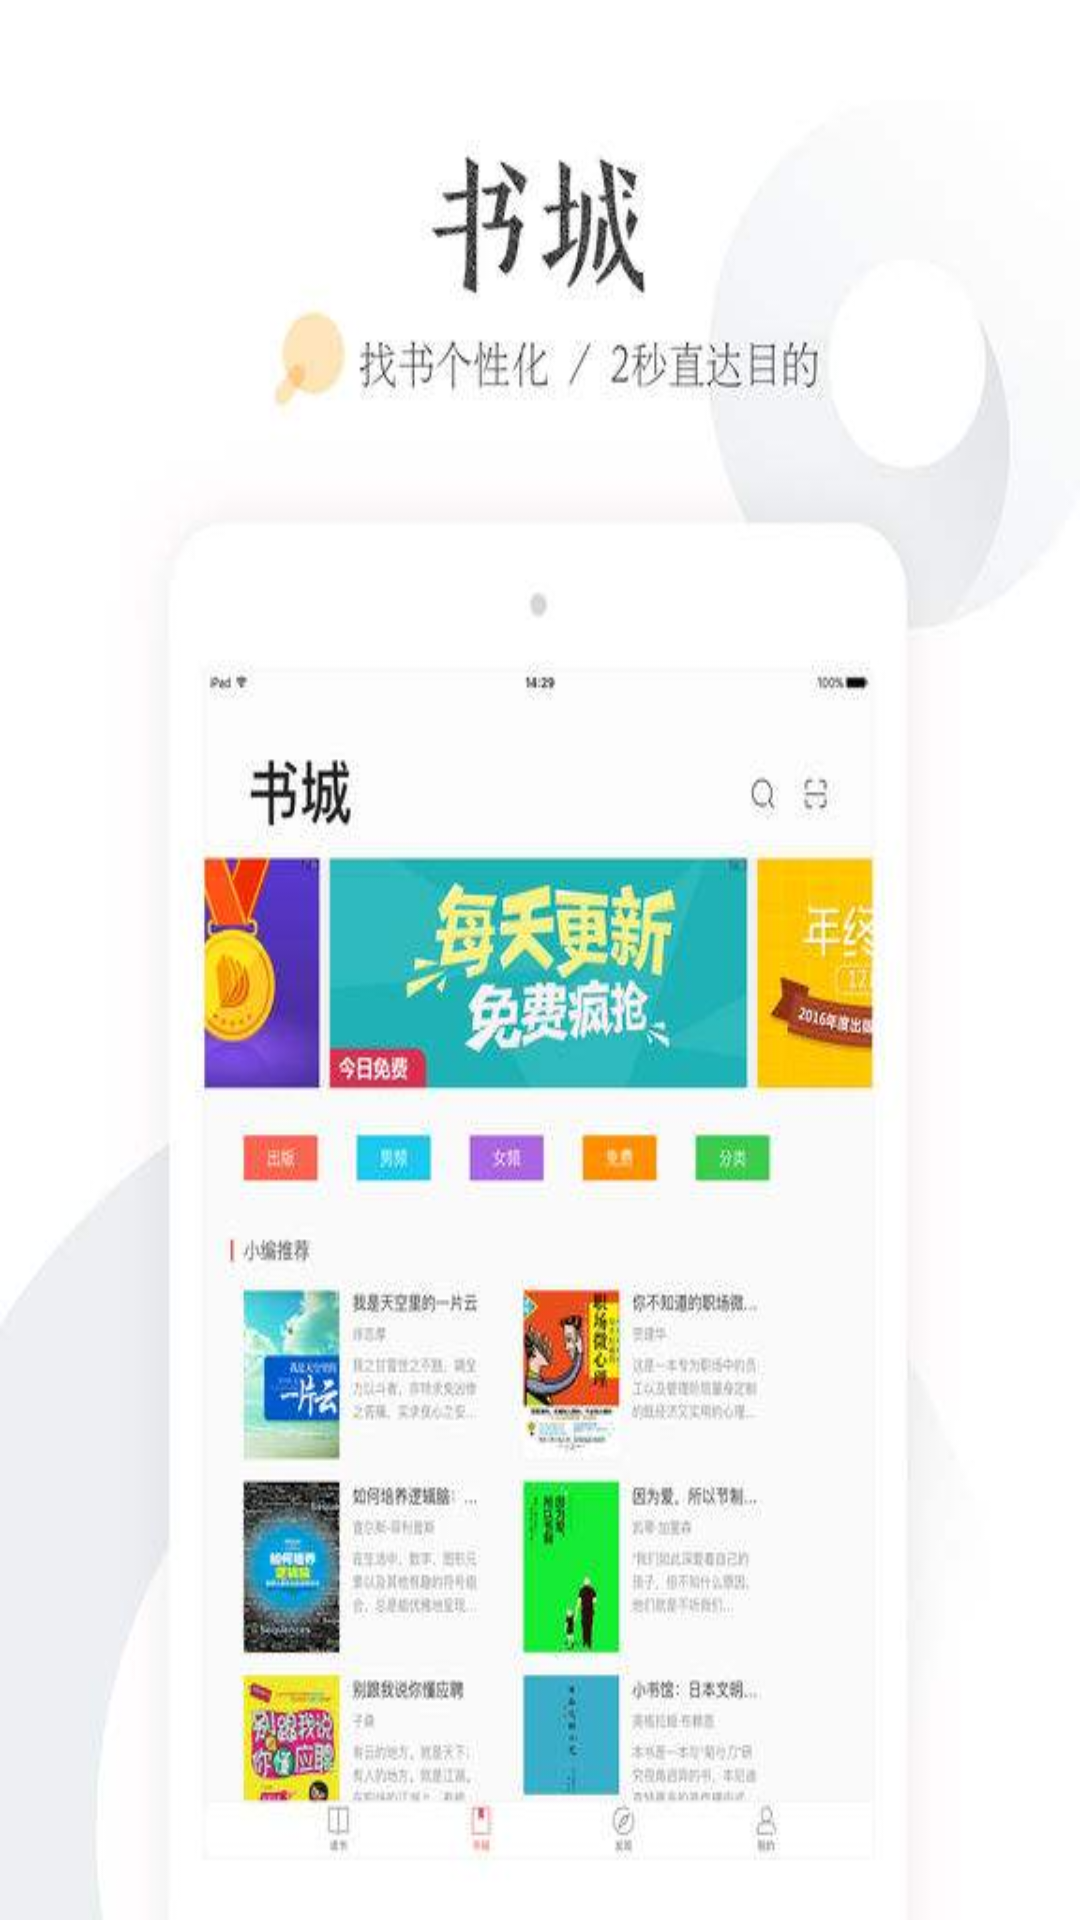

The Android layout XML behind this screen, and the referenced resources:
<!-- AndroidManifest.xml: application theme AppTheme -->
<!-- res/layout/activity_welcome.xml -->
<?xml version="1.0" encoding="utf-8"?>
<RelativeLayout xmlns:android="http://schemas.android.com/apk/res/android"
    android:id="@+id/activity_welcome"
    android:layout_width="match_parent"
    android:layout_height="match_parent">

    <ImageView
        android:id="@+id/imageView_Welcome"
        android:layout_width="match_parent"
        android:layout_height="match_parent"
        android:layout_centerHorizontal="true"
        android:layout_centerVertical="true"
        android:scaleType="fitXY"
        android:src="@drawable/welcome" />

</RelativeLayout>
<!-- resources referenced by this layout -->
<resources>
  <!-- drawable welcome: jpg bitmap (drawable, 33806 bytes) -->
  <style name="AppTheme" parent="Theme.AppCompat.Light.NoActionBar">
          
          <item name="colorPrimary">@color/colorPrimary</item>
          <item name="colorPrimaryDark">@color/colorPrimaryDark</item>
          <item name="colorAccent">@color/colorAccent</item>
      </style>
  <!-- not gathered from this repository: default colours our renderer supplied (Android Studio template values) -->
  <color name="colorPrimary">#FF6200EE</color>
  <color name="colorPrimaryDark">#FF3700B3</color>
  <color name="colorAccent">#FF03DAC5</color>
</resources>
